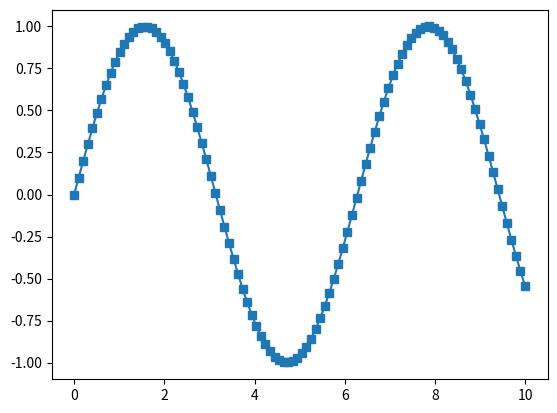

Write Python code to recreate this figure.
import matplotlib.pyplot as plt
import numpy as np

x = np.linspace(0, 10, 100)
y = np.sin(x)

plt.plot(x, y, marker='s')
plt.show()
